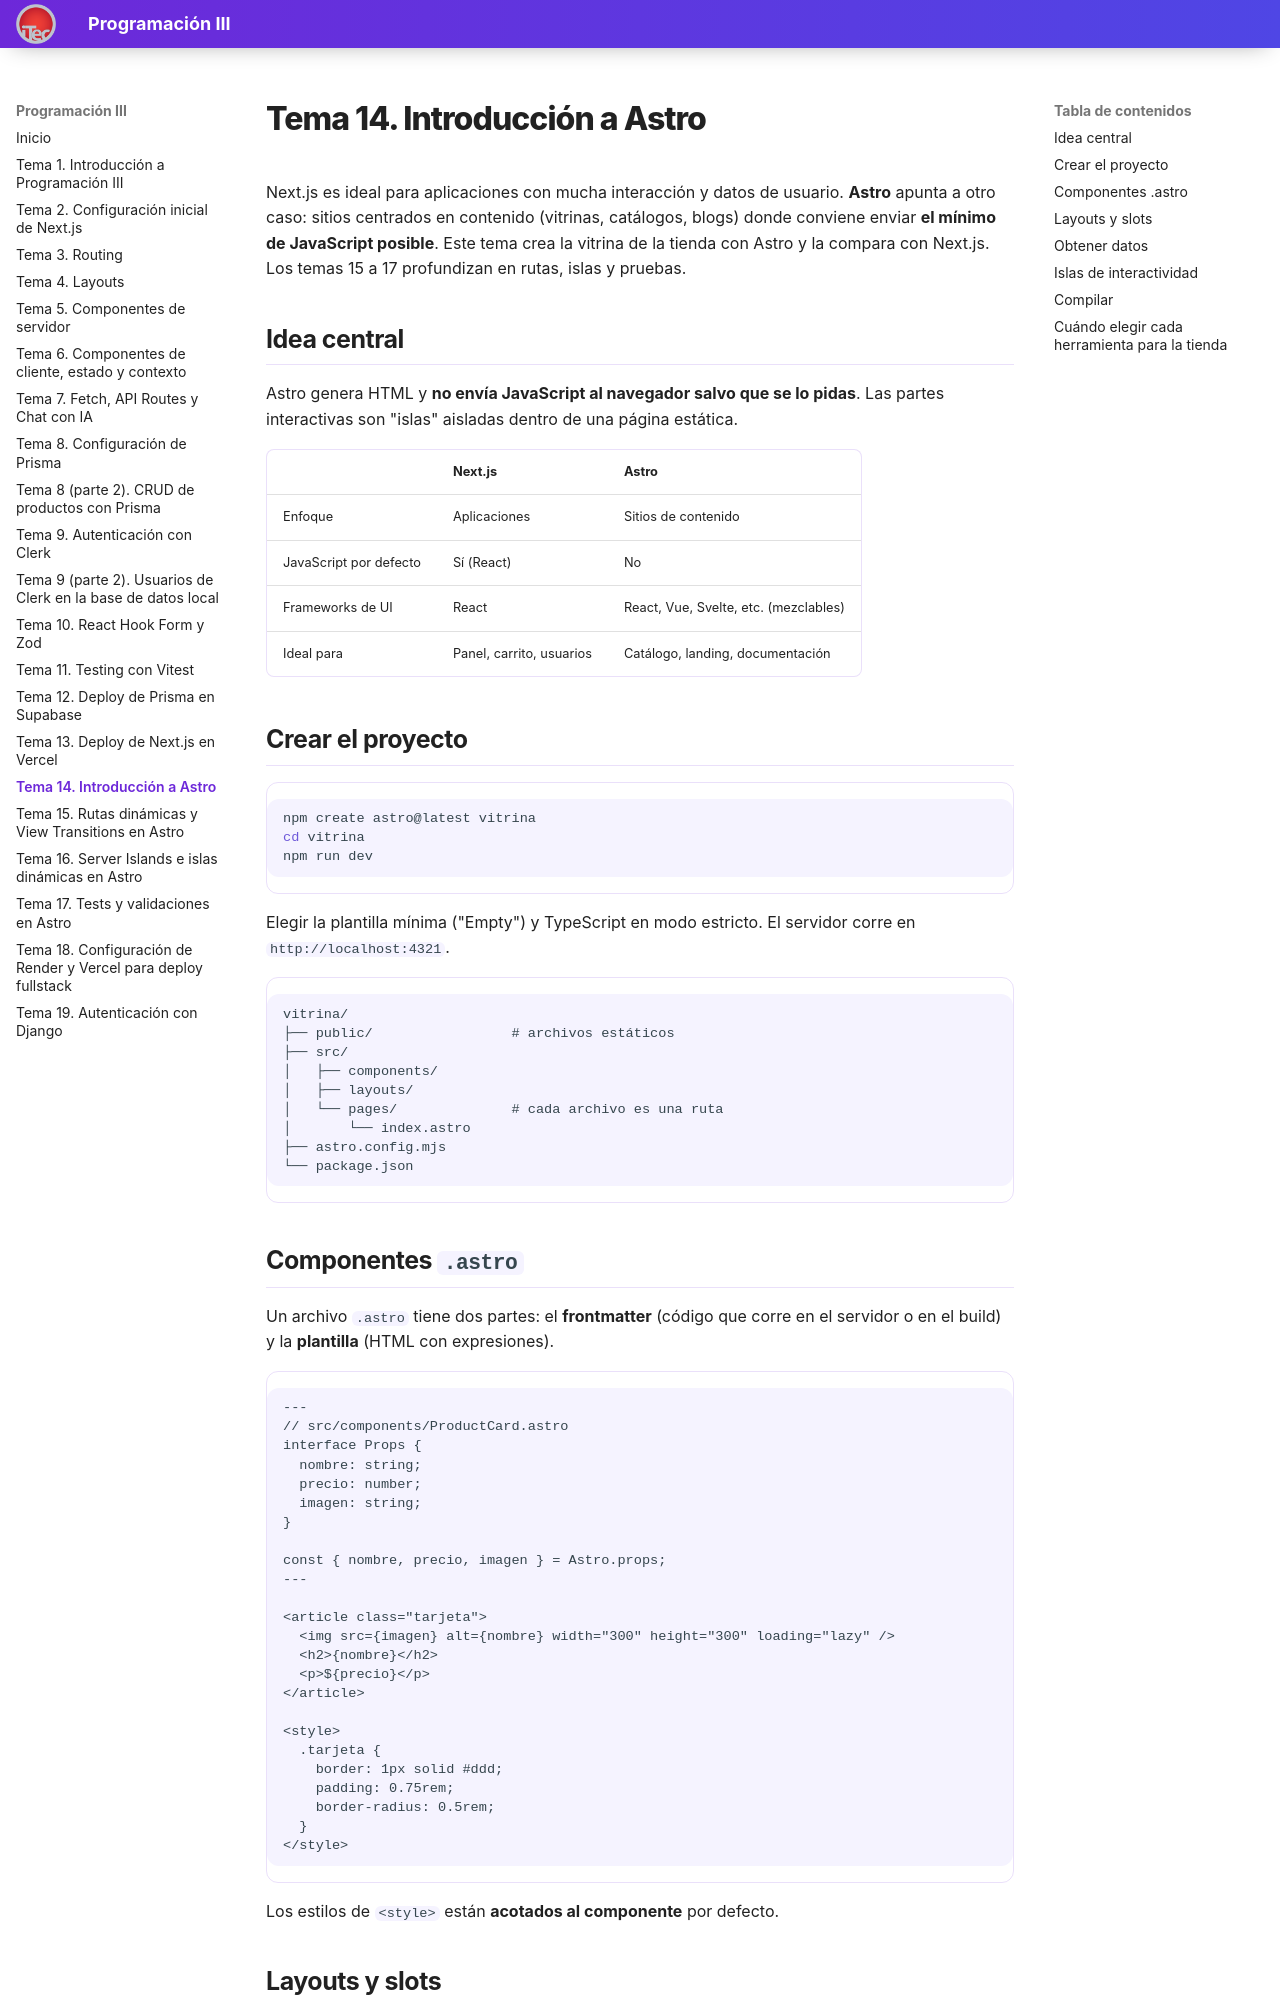

repository: valentinoarballo/documentacion-tercero · page: tema14/index.html · generator: mkdocs

# Tema 14. Introducción a Astro

Next.js es ideal para aplicaciones con mucha interacción y datos de usuario. **Astro** apunta a otro caso: sitios centrados en contenido (vitrinas, catálogos, blogs) donde conviene enviar **el mínimo de JavaScript posible**. Este tema crea la vitrina de la tienda con Astro y la compara con Next.js. Los temas 15 a 17 profundizan en rutas, islas y pruebas.

## Idea central

Astro genera HTML y **no envía JavaScript al navegador salvo que se lo pidas**. Las partes interactivas son "islas" aisladas dentro de una página estática.

| | Next.js | Astro |
|---|---------|-------|
| Enfoque | Aplicaciones | Sitios de contenido |
| JavaScript por defecto | Sí (React) | No |
| Frameworks de UI | React | React, Vue, Svelte, etc. (mezclables) |
| Ideal para | Panel, carrito, usuarios | Catálogo, landing, documentación |

## Crear el proyecto

```bash
npm create astro@latest vitrina
cd vitrina
npm run dev
```

Elegir la plantilla mínima ("Empty") y TypeScript en modo estricto. El servidor corre en `http://localhost:4321`.

```text
vitrina/
├── public/                 # archivos estáticos
├── src/
│   ├── components/
│   ├── layouts/
│   └── pages/              # cada archivo es una ruta
│       └── index.astro
├── astro.config.mjs
└── package.json
```

## Componentes `.astro`

Un archivo `.astro` tiene dos partes: el **frontmatter** (código que corre en el servidor o en el build) y la **plantilla** (HTML con expresiones).

```astro
---
// src/components/ProductCard.astro
interface Props {
  nombre: string;
  precio: number;
  imagen: string;
}

const { nombre, precio, imagen } = Astro.props;
---

<article class="tarjeta">
  <img src={imagen} alt={nombre} width="300" height="300" loading="lazy" />
  <h2>{nombre}</h2>
  <p>${precio}</p>
</article>

<style>
  .tarjeta {
    border: 1px solid #ddd;
    padding: 0.75rem;
    border-radius: 0.5rem;
  }
</style>
```

Los estilos de `<style>` están **acotados al componente** por defecto.
